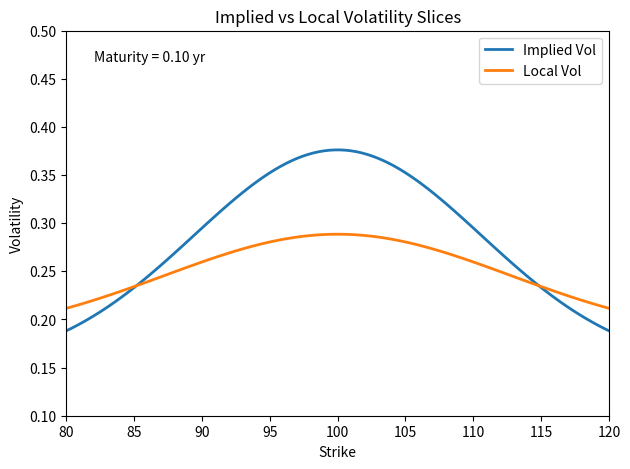

The matplotlib source for this figure: (Note: this script raises an exception after producing the figure.)
import numpy as np
import matplotlib.pyplot as plt
from matplotlib.animation import FuncAnimation, PillowWriter
import os

strikes = np.linspace(80, 120, 100)
maturities = np.linspace(0.1, 2.0, 6)  # 6 maturities

# Synthetic implied and local vol surfaces
implied_vol = lambda K, T: 0.15 + 0.25 * np.exp(-T) * np.exp(-((K-100)/15)**2)
local_vol = lambda K, T: 0.18 + 0.12 * np.exp(-T) * np.exp(-((K-100)/18)**2)

fig, ax = plt.subplots(figsize=(7, 5))

lines = []
for _ in range(2):
    line, = ax.plot([], [], lw=2)
    lines.append(line)
text = ax.text(0.05, 0.95, '', transform=ax.transAxes, va='top')

ax.set_xlim(80, 120)
ax.set_ylim(0.1, 0.5)
ax.set_xlabel('Strike')
ax.set_ylabel('Volatility')
ax.set_title('Implied vs Local Volatility Slices')

# Animation function
def update(i):
    T = maturities[i]
    iv = implied_vol(strikes, T)
    lv = local_vol(strikes, T)
    lines[0].set_data(strikes, iv)
    lines[0].set_label('Implied Vol')
    lines[1].set_data(strikes, lv)
    lines[1].set_label('Local Vol')
    text.set_text(f'Maturity = {T:.2f} yr')
    ax.legend(loc='upper right')
    return lines + [text]

anim = FuncAnimation(fig, update, frames=len(maturities), interval=1000, blit=True)
os.makedirs('../../assets', exist_ok=True)
anim.save('../../assets/slice_comparison.gif', writer=PillowWriter(fps=1))
plt.close(fig) 